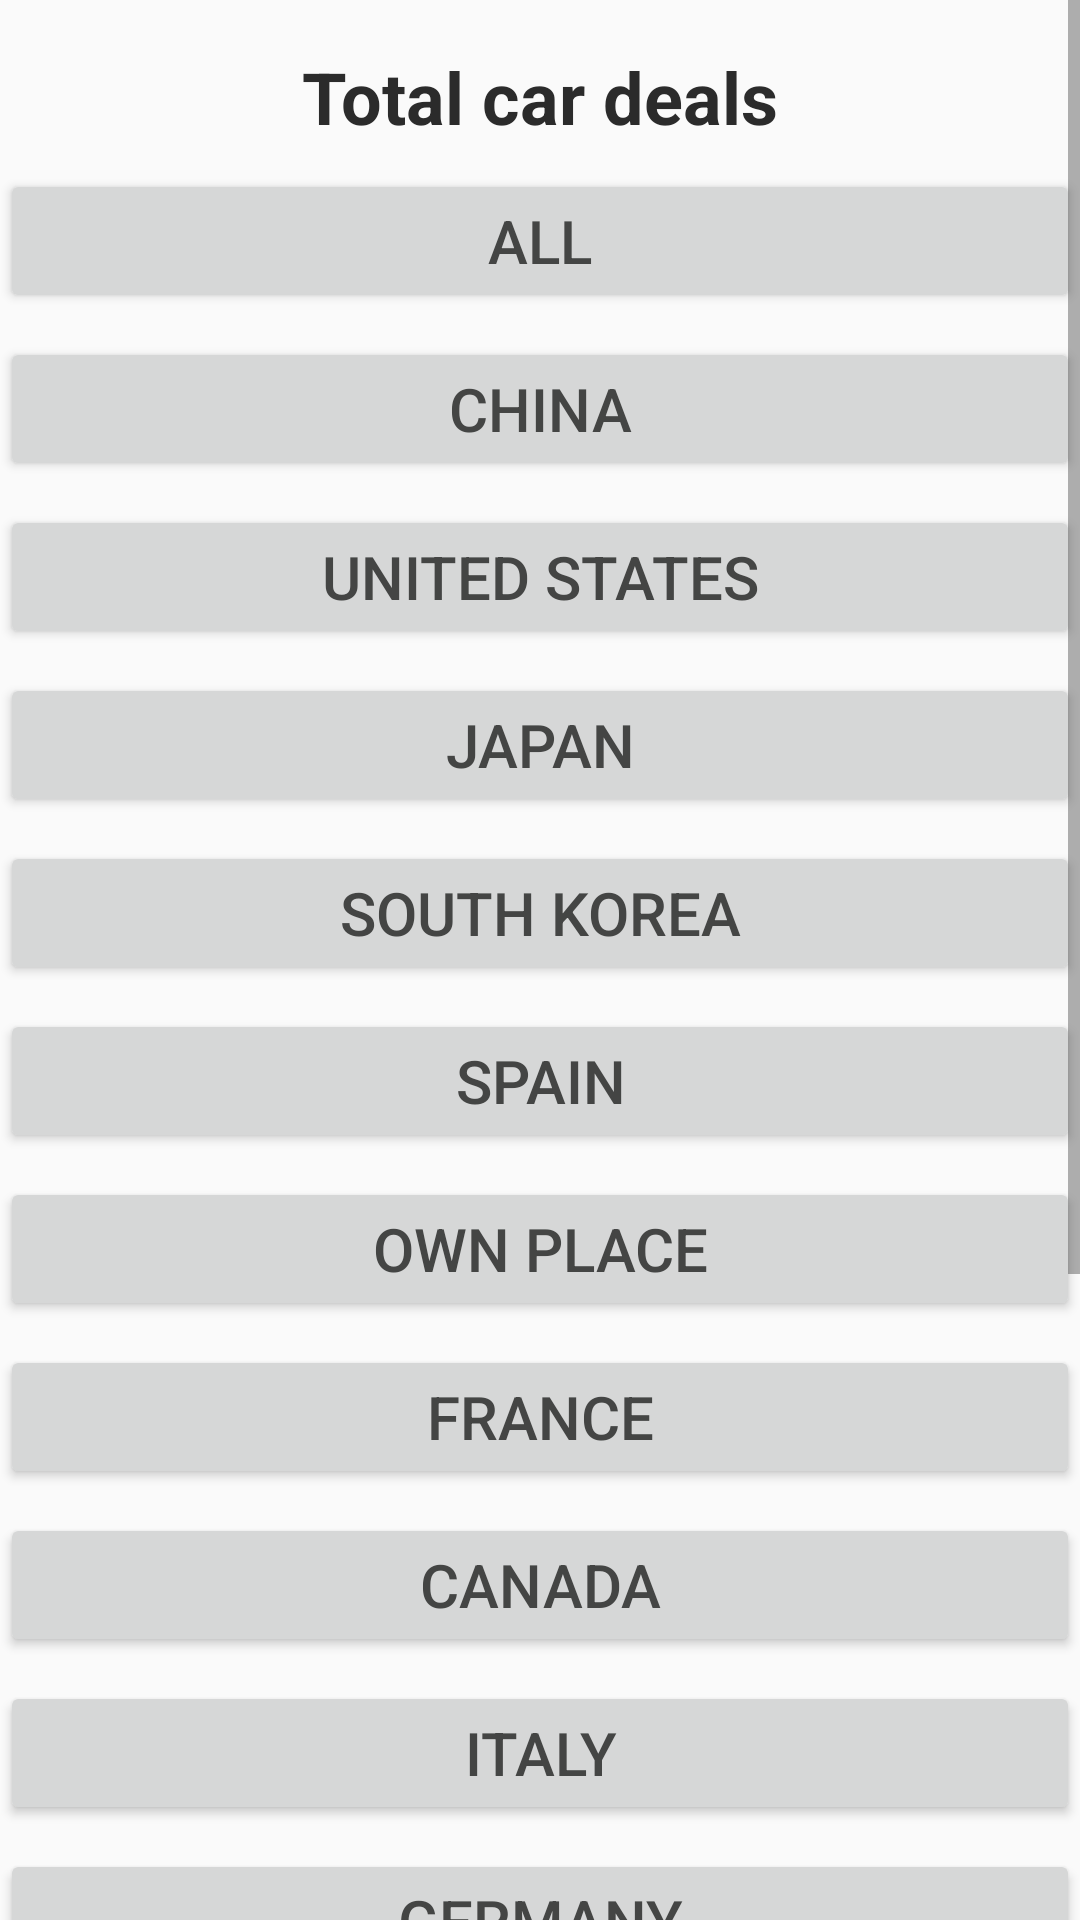

Here is an Android app screen rendered from its layout file. Give the layout XML and the strings, colors and styles it references.
<!-- AndroidManifest.xml: application theme AppTheme -->
<!-- res/layout/fragment_totals.xml -->
<?xml version="1.0" encoding="utf-8"?>
<ScrollView
        xmlns:android="http://schemas.android.com/apk/res/android"
        xmlns:app="http://schemas.android.com/apk/res-auto"
        xmlns:tools="http://schemas.android.com/tools"
        android:layout_width="match_parent"
        android:layout_height="match_parent"
        app:layout_constraintTop_toTopOf="parent"
        app:layout_constraintBottom_toBottomOf="parent"
        app:layout_constraintEnd_toEndOf="parent"
        app:layout_constraintStart_toStartOf="parent">


    <androidx.constraintlayout.widget.ConstraintLayout
            android:layout_width="match_parent"
            android:layout_height="wrap_content"
            android:paddingTop="0dp"
            android:paddingBottom="20dp"
            tools:context=".fragment.TotalsFragment">

        
        <TextView
                android:id="@+id/text_title_totals"
                style="@style/FragmentTitles"
                android:layout_width="wrap_content"
                android:layout_height="wrap_content"
                android:layout_marginTop="16dp"
                android:textColor="@color/colorPrimaryDark"
                android:text="@string/totals_total_carDeals_hint"
                app:layout_constraintEnd_toEndOf="parent"
                app:layout_constraintStart_toStartOf="parent"
                app:layout_constraintTop_toTopOf="parent" />


        <Button
                android:id="@+id/button_all"
                style="@style/CountryButtons"
                android:layout_width="0dp"
                android:text="@string/country_all_hint"
                app:layout_constraintEnd_toEndOf="parent"
                app:layout_constraintStart_toStartOf="parent"
                app:layout_constraintTop_toBottomOf="@id/text_title_totals" />

        <Button
                android:id="@+id/button_china"
                style="@style/CountryButtons"
                android:text="@string/country_china_hint"
                app:layout_constraintTop_toBottomOf="@+id/button_all"
                app:layout_constraintStart_toStartOf="parent"
                app:layout_constraintEnd_toEndOf="parent"/>

        <Button
                android:id="@+id/button_united_states"
                style="@style/CountryButtons"
                android:text="@string/country_united_states_hint"
                app:layout_constraintTop_toBottomOf="@+id/button_china"
                app:layout_constraintStart_toStartOf="parent"
                app:layout_constraintEnd_toEndOf="parent" />

        <Button
                android:id="@+id/button_japan"
                style="@style/CountryButtons"
                android:text="@string/country_japan_hint"
                app:layout_constraintTop_toBottomOf="@+id/button_united_states"
                app:layout_constraintStart_toStartOf="parent"
                app:layout_constraintEnd_toEndOf="parent" />

        <Button
                android:id="@+id/button_south_korea"
                style="@style/CountryButtons"
                android:text="@string/country_south_korea_hint"
                app:layout_constraintTop_toBottomOf="@+id/button_japan"
                app:layout_constraintStart_toStartOf="parent"
                app:layout_constraintEnd_toEndOf="parent" />

        <Button
                android:id="@+id/button_spain"
                style="@style/CountryButtons"
                android:text="@string/country_spain_hint"
                app:layout_constraintTop_toBottomOf="@+id/button_south_korea"
                app:layout_constraintStart_toStartOf="parent"
                app:layout_constraintEnd_toEndOf="parent"/>

        <Button
                android:id="@+id/button_own_place"
                style="@style/CountryButtons"
                android:text="@string/country_own_place_hint"
                app:layout_constraintTop_toBottomOf="@+id/button_spain"
                app:layout_constraintStart_toStartOf="parent"
                app:layout_constraintEnd_toEndOf="parent"/>

        <Button
                android:id="@+id/button_france"
                style="@style/CountryButtons"
                android:text="@string/country_france_hint"
                app:layout_constraintTop_toBottomOf="@+id/button_own_place"
                app:layout_constraintStart_toStartOf="parent"
                app:layout_constraintEnd_toEndOf="parent"/>

        <Button
                android:id="@+id/button_canada"
                style="@style/CountryButtons"
                android:text="@string/country_canada_hint"
                app:layout_constraintTop_toBottomOf="@+id/button_france"
                app:layout_constraintStart_toStartOf="parent"
                app:layout_constraintEnd_toEndOf="parent"/>

        <Button
                android:id="@+id/button_italy"
                style="@style/CountryButtons"
                android:text="@string/country_italy_hint"
                app:layout_constraintTop_toBottomOf="@+id/button_canada"
                app:layout_constraintStart_toStartOf="parent"
                app:layout_constraintEnd_toEndOf="parent"/>

        <Button
                android:id="@+id/button_germany"
                style="@style/CountryButtons"
                android:text="@string/country_germany_hint"
                app:layout_constraintTop_toBottomOf="@+id/button_italy"
                app:layout_constraintStart_toStartOf="parent"
                app:layout_constraintEnd_toEndOf="parent"/>

        <Button
                android:id="@+id/button_united_kingdom"
                style="@style/CountryButtons"
                android:text="@string/country_united_kingdom_hint"
                app:layout_constraintTop_toBottomOf="@+id/button_germany"
                app:layout_constraintStart_toStartOf="parent"
                app:layout_constraintEnd_toEndOf="parent" />

        <Button
                android:id="@+id/button_netherlands"
                style="@style/CountryButtons"
                android:text="@string/country_netherlands_hint"
                app:layout_constraintTop_toBottomOf="@+id/button_united_kingdom"
                app:layout_constraintStart_toStartOf="parent"
                app:layout_constraintEnd_toEndOf="parent"/>

        <Button
                android:id="@+id/button_australia"
                style="@style/CountryButtons"
                android:text="@string/country_australia_hint"
                app:layout_constraintTop_toBottomOf="@+id/button_netherlands"
                app:layout_constraintStart_toStartOf="parent"
                app:layout_constraintEnd_toEndOf="parent"/>

        <Button
                android:id="@+id/button_belgium"
                style="@style/CountryButtons"
                android:text="@string/country_belgium_hint"
                app:layout_constraintTop_toBottomOf="@+id/button_australia"
                app:layout_constraintStart_toStartOf="parent"
                app:layout_constraintEnd_toEndOf="parent"/>

        <Button
                android:id="@+id/button_south_africa"
                style="@style/CountryButtons"
                android:text="@string/country_south_africa_hint"
                app:layout_constraintTop_toBottomOf="@+id/button_belgium"
                app:layout_constraintStart_toStartOf="parent"
                app:layout_constraintEnd_toEndOf="parent"/>

    </androidx.constraintlayout.widget.ConstraintLayout>
</ScrollView>
<!-- resources referenced by this layout -->
<resources>
  <color name="colorPrimaryDark">#2b2b2b</color>
  <string name="country_all_hint">All</string>
  <string name="country_australia_hint">Australia</string>
  <string name="country_belgium_hint">Belgium</string>
  <string name="country_canada_hint">Canada</string>
  <string name="country_china_hint">China</string>
  <string name="country_france_hint">France</string>
  <string name="country_germany_hint">Germany</string>
  <string name="country_italy_hint">Italy</string>
  <string name="country_japan_hint">Japan</string>
  <string name="country_netherlands_hint">Netherlands</string>
  <string name="country_own_place_hint">Own Place</string>
  <string name="country_south_africa_hint">South Africa</string>
  <string name="country_south_korea_hint">South Korea</string>
  <string name="country_spain_hint">Spain</string>
  <string name="country_united_kingdom_hint">United Kingdom</string>
  <string name="country_united_states_hint">United States</string>
  <string name="totals_total_carDeals_hint">Total car deals</string>
  <style name="CountryButtons">
  
          <item name="android:textSize">20sp</item>
          <item name="android:textColor">#444544</item>
          <item name="android:layout_marginTop">8dp</item>
  
  
          <item name="android:layout_width">0dp</item>
          <item name="android:layout_height">wrap_content</item>
      </style>
  <style name="FragmentTitles">
          <item name="android:textStyle">bold</item>
          <item name="android:textSize">24sp</item>
          <item name="android:textColor">#444544</item>
  
          <item name="android:layout_marginTop">16dp</item>
      </style>
  <style name="AppTheme" parent="Theme.AppCompat.Light.DarkActionBar">
          <item name="colorPrimary">@color/colorToolBar</item>
          <item name="colorPrimaryDark">@color/colorPrimaryDark</item>
          <item name="colorAccent">@color/colorPrimaryDark</item>
      </style>
  <color name="colorToolBar">#444544</color>
</resources>
